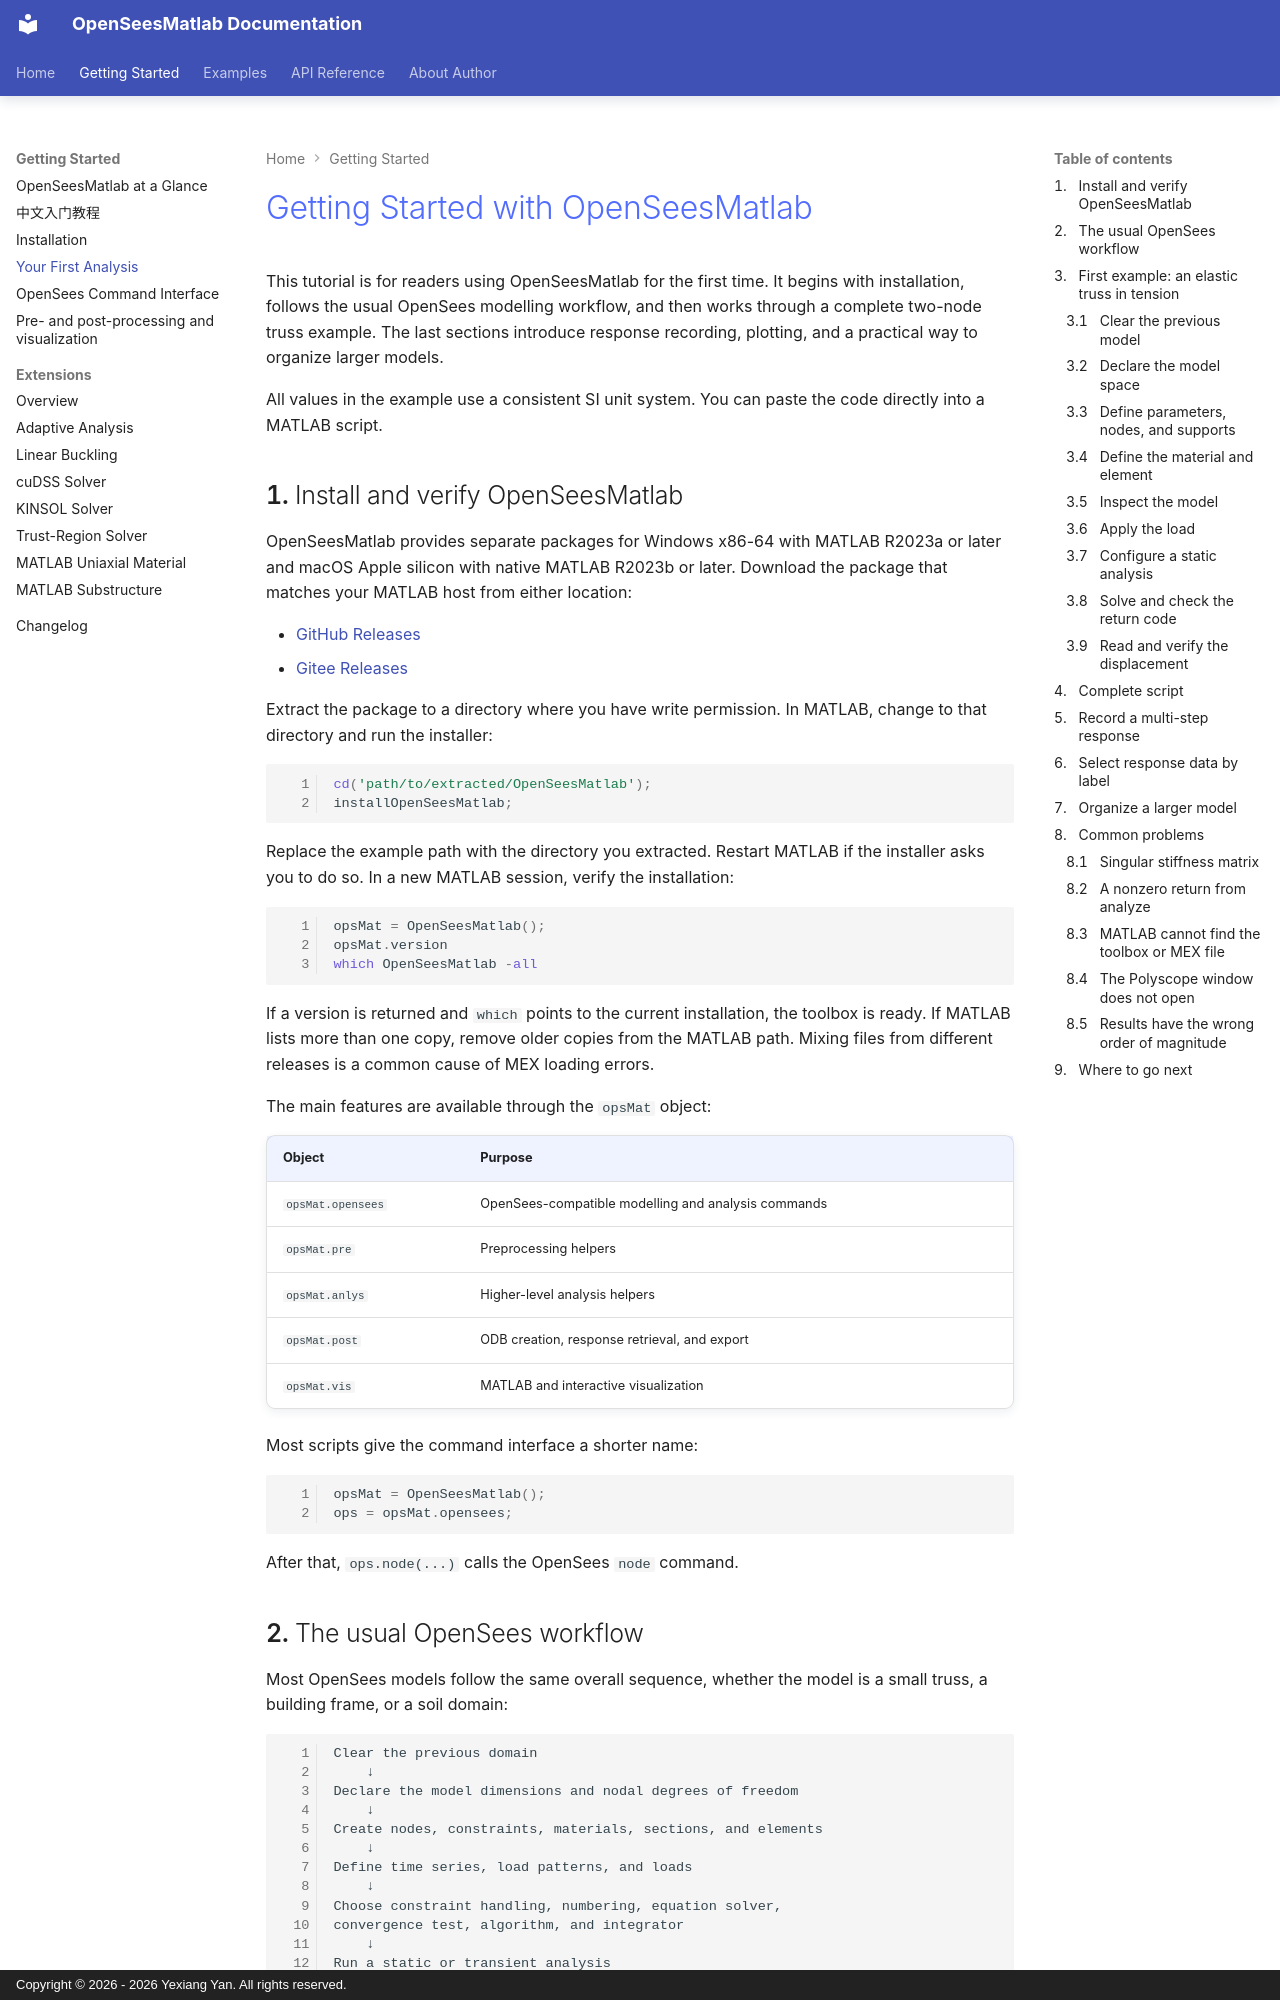

repository: yexiang92/OpenSeesMatlab · page: getting_started/quickstart/index.html · generator: mkdocs · copyright: Copyright © 2026 - 2026 Yexiang Yan. All rights reserved.

# Getting Started with OpenSeesMatlab

This tutorial is for readers using OpenSeesMatlab for the first time. It begins with installation, follows the usual OpenSees modelling workflow, and then works through a complete two-node truss example. The last sections introduce response recording, plotting, and a practical way to organize larger models.

All values in the example use a consistent SI unit system. You can paste the code directly into a MATLAB script.

## Install and verify OpenSeesMatlab

OpenSeesMatlab provides separate packages for Windows x86-64 with MATLAB
R2023a or later and macOS Apple silicon with native MATLAB R2023b or later.
Download the package that matches your MATLAB host from either location:

- [GitHub Releases](https://github.com/yexiang92/OpenSeesMatlab/releases)
- [Gitee Releases](https://gitee.com/yexiang-yan/opensees-interface-for-matlab/releases)

Extract the package to a directory where you have write permission. In MATLAB, change to that directory and run the installer:

```matlab
cd('path/to/extracted/OpenSeesMatlab');
installOpenSeesMatlab;
```

Replace the example path with the directory you extracted. Restart MATLAB if the installer asks you to do so. In a new MATLAB session, verify the installation:

```matlab
opsMat = OpenSeesMatlab();
opsMat.version
which OpenSeesMatlab -all
```

If a version is returned and `which` points to the current installation, the toolbox is ready. If MATLAB lists more than one copy, remove older copies from the MATLAB path. Mixing files from different releases is a common cause of MEX loading errors.

The main features are available through the `opsMat` object:

| Object | Purpose |
| --- | --- |
| `opsMat.opensees` | OpenSees-compatible modelling and analysis commands |
| `opsMat.pre` | Preprocessing helpers |
| `opsMat.anlys` | Higher-level analysis helpers |
| `opsMat.post` | ODB creation, response retrieval, and export |
| `opsMat.vis` | MATLAB and interactive visualization |

Most scripts give the command interface a shorter name:

```matlab
opsMat = OpenSeesMatlab();
ops = opsMat.opensees;
```

After that, `ops.node(...)` calls the OpenSees `node` command.
